5-way image classification set "data" from GitHub (CarLoOSX/GesturePredictor); label vocabulary: bottom, circle, left, right, top.

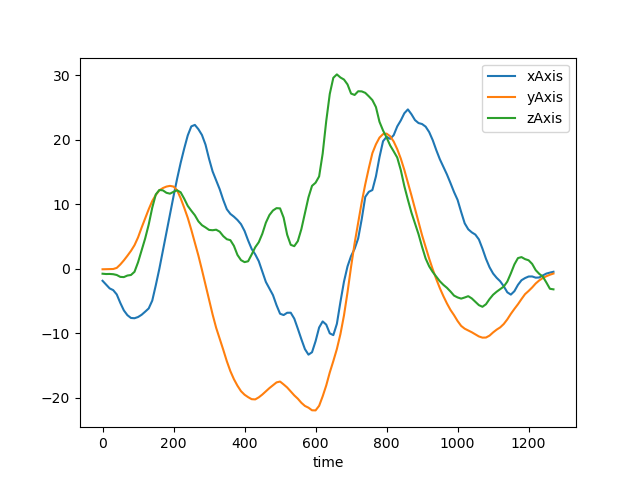
Label: circle

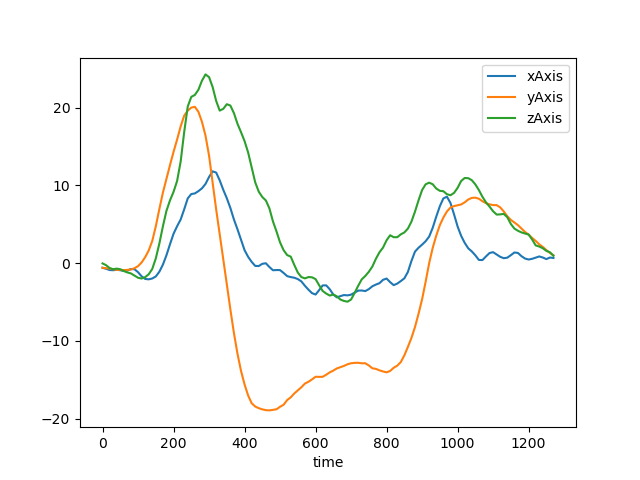
Label: top

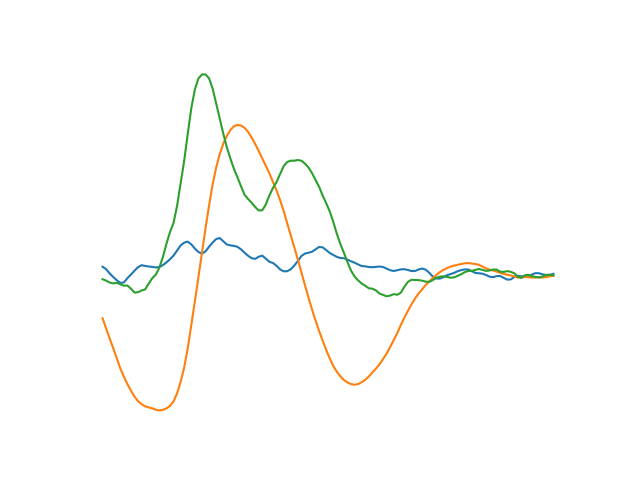
Label: bottom

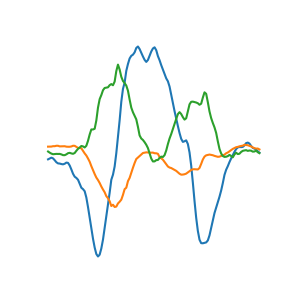
Label: left

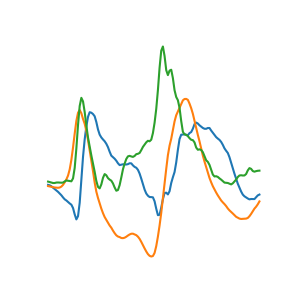
Label: circle

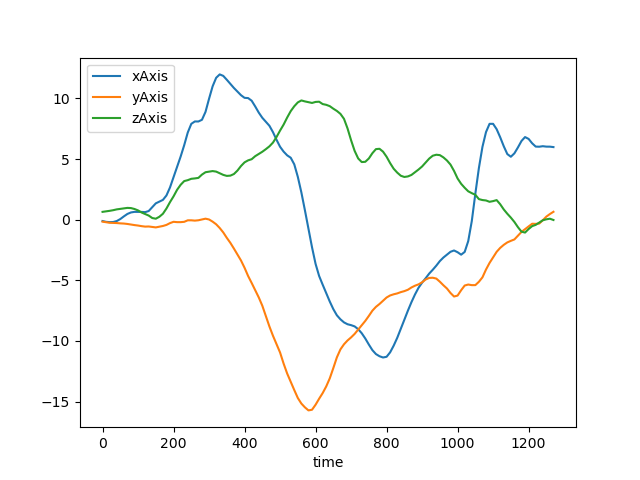
Label: right
